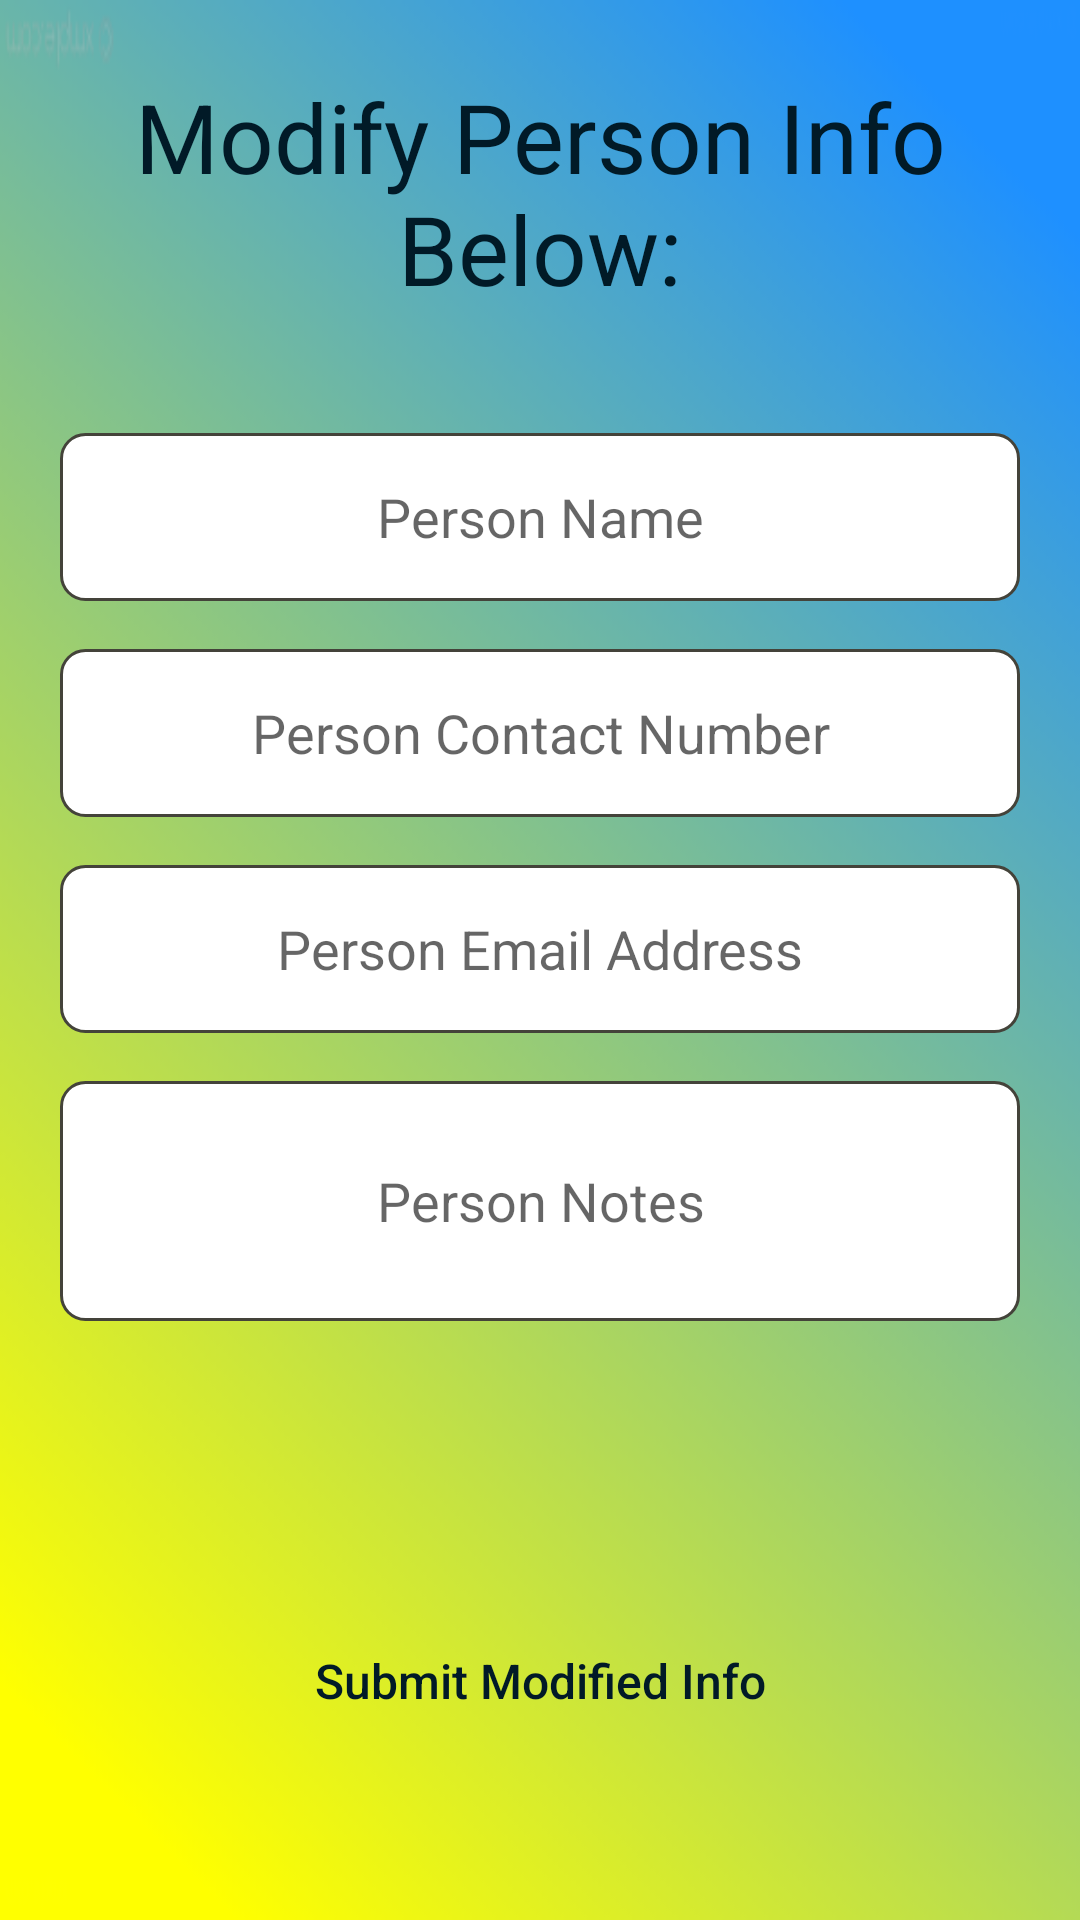

Reconstruct the res/layout file that produces this screen, plus the resources it refers to.
<!-- AndroidManifest.xml: application theme AppTheme -->
<!-- res/layout/activity_edit_person_data.xml -->
<?xml version="1.0" encoding="utf-8"?>
<android.support.constraint.ConstraintLayout xmlns:android="http://schemas.android.com/apk/res/android"
    xmlns:app="http://schemas.android.com/apk/res-auto"
    xmlns:tools="http://schemas.android.com/tools"
    android:layout_width="match_parent"
    android:layout_height="match_parent"
    android:background="@drawable/bluetoyellowgradientreversed"
    tools:context=".activities.EditPersonDataActivity">

    <TextView
        android:id="@+id/edit_person_prompt_textview"
        android:layout_width="match_parent"
        android:layout_height="wrap_content"
        android:text="Modify Person Info Below:"
        android:layout_marginTop="24dp"
        android:textColor="@color/colorPrimaryDark"
        android:gravity="center"
        android:textSize="32sp"
        app:layout_constraintTop_toTopOf="parent"
        app:layout_constraintLeft_toLeftOf="parent"
        app:layout_constraintRight_toRightOf="parent"
        app:layout_constraintBottom_toTopOf="@id/edit_person_name_edittext" />

    <EditText
        android:id="@+id/edit_person_name_edittext"
        android:layout_width="320dp"
        android:layout_height="56dp"
        android:layout_marginTop="40dp"
        android:background="@drawable/oval"
        android:hint="@string/person_name"
        android:imeOptions="actionDone"
        android:inputType="textPersonName"
        android:singleLine="true"
        android:textAlignment="center"
        app:layout_constraintLeft_toLeftOf="parent"
        app:layout_constraintRight_toRightOf="parent"
        app:layout_constraintTop_toBottomOf="@id/edit_person_prompt_textview" />

    <EditText
        android:id="@+id/edit_person_number_edittext"
        android:layout_width="320dp"
        android:layout_height="56dp"
        android:inputType="number"
        android:background="@drawable/oval"
        android:layout_marginTop="16dp"
        android:textAlignment="center"
        android:hint="@string/person_phone_number"
        android:imeOptions="actionDone"
        android:singleLine="true"
        app:layout_constraintRight_toRightOf="parent"
        app:layout_constraintTop_toBottomOf="@id/edit_person_name_edittext"
        app:layout_constraintLeft_toLeftOf="parent" />

    <EditText
        android:id="@+id/edit_person_email_edittext"
        android:layout_width="320dp"
        android:layout_height="56dp"
        android:background="@drawable/oval"
        android:hint="@string/person_email"
        android:inputType="textWebEmailAddress"
        android:layout_marginTop="16dp"
        android:textAlignment="center"
        android:imeOptions="actionDone"
        android:singleLine="true"
        app:layout_constraintRight_toRightOf="parent"
        app:layout_constraintTop_toBottomOf="@id/edit_person_number_edittext"
        app:layout_constraintLeft_toLeftOf="parent" />

    <EditText
        android:id="@+id/edit_person_notes_edittext"
        android:layout_width="320dp"
        android:layout_height="80dp"
        android:background="@drawable/oval"
        android:hint="Person Notes"
        android:layout_marginTop="16dp"
        android:inputType="textMultiLine"
        android:textAlignment="center"
        android:imeOptions="actionDone"
        android:singleLine="true"
        app:layout_constraintTop_toBottomOf="@id/edit_person_email_edittext"
        app:layout_constraintRight_toRightOf="parent"
        app:layout_constraintLeft_toLeftOf="parent"/>

    <Button
        android:id="@+id/edit_person_submit_button"
        android:layout_width="180dp"
        android:layout_height="wrap_content"
        android:layout_marginTop="40dp"
        android:text="@string/submit_modified_info"
        android:background="@layout/transparentbuttonborder"
        android:textSize="16sp"
        android:textAllCaps="false"
        android:textColor="@color/colorPrimaryDark"
        app:layout_constraintLeft_toLeftOf="parent"
        app:layout_constraintBottom_toBottomOf="parent"
        app:layout_constraintRight_toRightOf="parent"
        app:layout_constraintTop_toBottomOf="@id/edit_person_notes_edittext" />

</android.support.constraint.ConstraintLayout>
<!-- resources referenced by this layout -->
<resources>
  <color name="colorPrimaryDark">#011A27</color>
  <!-- drawable bluetoyellowgradientreversed: png bitmap (drawable, 124591 bytes) -->
  <!-- drawable oval (drawable) -->
  <?xml version="1.0" encoding="utf-8"?>
  <shape xmlns:android="http://schemas.android.com/apk/res/android">
      <corners android:radius="8dp"/>
      <stroke android:width="1dp"
          android:color="#44433A"/>
      <solid android:color="#FFF"/>
  </shape>
  <string name="person_email">Person Email Address</string>
  <string name="person_name">Person Name</string>
  <string name="person_phone_number">Person Contact Number</string>
  <string name="submit_modified_info">Submit Modified Info</string>
  <style name="AppTheme" parent="Theme.AppCompat.Light.DarkActionBar">
  
          <item name="colorPrimary">@color/colorPrimary</item>
          <item name="colorPrimaryDark">@color/colorPrimaryDark</item>
          <item name="colorAccent">@color/colorAccent</item>
          <item name="android:actionBarStyle">@style/MyActionBar</item>
  
      </style>
  <color name="colorPrimary">#011A27</color>
  <color name="colorAccent">#F0D612</color>
  <style name="MyActionBar" parent="@android:style/Widget.Holo.Light.ActionBar">
          <item name="android:titleTextStyle">@color/textColor</item>
          <item name="android:background">#13075F</item>
      </style>
  <color name="textColor">#F0D612</color>
</resources>
